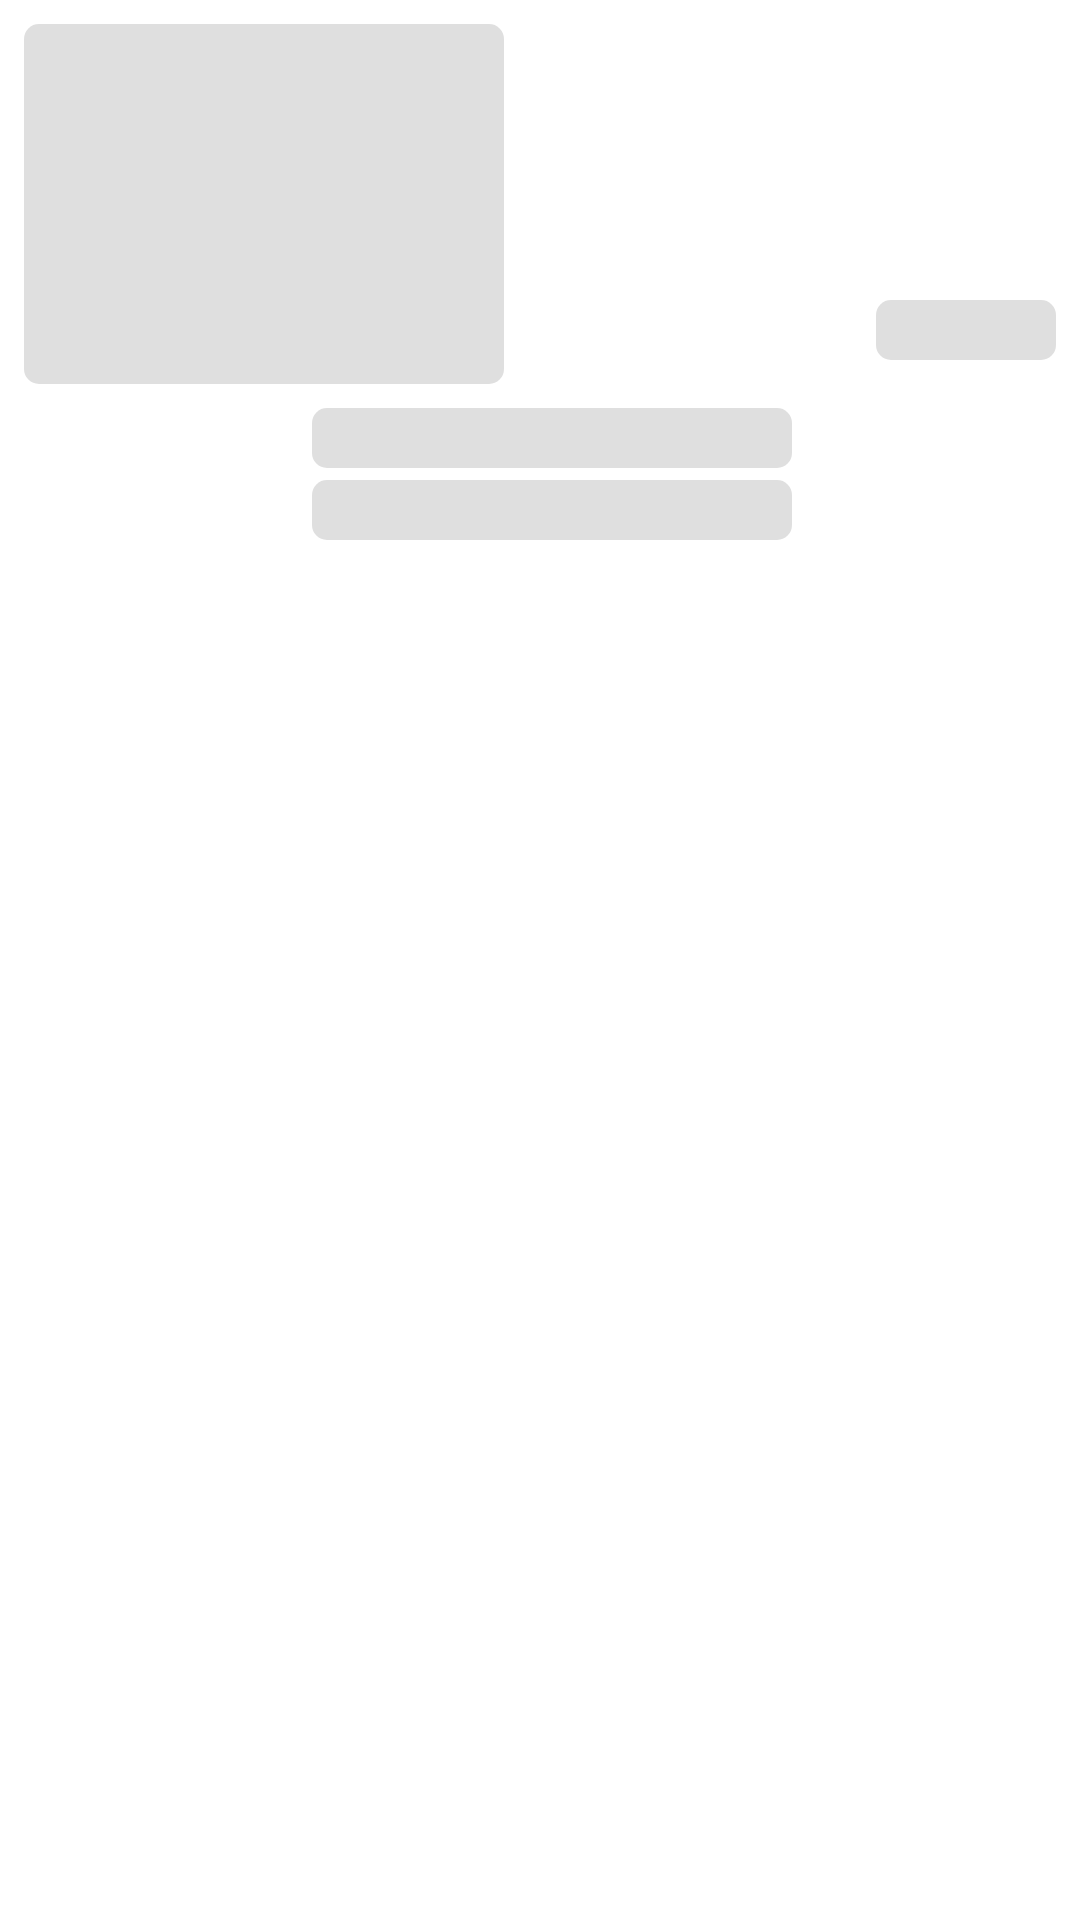

Write the Android layout XML for this screen, with the resource values it uses.
<!-- AndroidManifest.xml: application theme Theme.JajanHub -->
<!-- res/layout/list_popular_placeholder.xml -->
<?xml version="1.0" encoding="utf-8"?>
<androidx.constraintlayout.widget.ConstraintLayout xmlns:android="http://schemas.android.com/apk/res/android"
    xmlns:app="http://schemas.android.com/apk/res-auto"
    android:layout_width="170dp"
    android:layout_height="wrap_content">

    <View
        android:id="@+id/ivMerchantImage"
        android:layout_width="160dp"
        android:layout_height="120dp"
        android:layout_marginStart="8dp"
        android:layout_marginTop="8dp"
        android:background="@drawable/bg_shimmer_placeholder"
        app:layout_constraintStart_toStartOf="parent"
        app:layout_constraintTop_toTopOf="parent" />

    <View
        android:id="@+id/tvRatting"
        android:layout_width="60dp"
        android:layout_height="20dp"
        android:layout_marginEnd="8dp"
        android:layout_marginBottom="8dp"
        android:background="@drawable/bg_shimmer_placeholder"
        app:layout_constraintBottom_toBottomOf="@+id/ivMerchantImage"
        app:layout_constraintEnd_toEndOf="parent" />

    <View
        android:id="@+id/tvMerchantName"
        android:layout_width="160dp"
        android:layout_height="20dp"
        android:layout_marginStart="8dp"
        android:layout_marginTop="8dp"
        android:background="@drawable/bg_shimmer_placeholder"
        app:layout_constraintEnd_toEndOf="parent"
        app:layout_constraintStart_toStartOf="parent"
        app:layout_constraintTop_toBottomOf="@+id/ivMerchantImage" />
    <View
        android:id="@+id/tvMerchantAddress"
        android:layout_width="160dp"
        android:layout_height="20dp"
        android:layout_marginStart="8dp"
        android:layout_marginTop="4dp"
        android:background="@drawable/bg_shimmer_placeholder"
        app:layout_constraintEnd_toEndOf="parent"
        app:layout_constraintStart_toStartOf="parent"
        app:layout_constraintTop_toBottomOf="@+id/tvMerchantName" />
</androidx.constraintlayout.widget.ConstraintLayout>
<!-- resources referenced by this layout -->
<resources>
  <!-- drawable bg_shimmer_placeholder (drawable) -->
  <shape xmlns:android="http://schemas.android.com/apk/res/android"
      android:shape="rectangle">
      <corners android:radius="5dp" />
      <solid android:color="@color/placeholder" />
  </shape>
  <style name="Theme.JajanHub" parent="Theme.MaterialComponents.Light">
          
          <item name="colorPrimary">@color/colorPrimary</item>
          <item name="colorPrimaryVariant">@color/colorPrimaryVariant</item>
          <item name="colorOnPrimary">@color/white</item>
  
          <item name="android:forceDarkAllowed" tools:targetApi="q">false</item>
          
          <item name="colorSecondary">@color/colorAccent</item>
          <item name="colorSecondaryVariant">@color/colorAccent</item>
          <item name="colorOnSecondary">@color/black</item>
          
          <item name="android:statusBarColor" tools:targetApi="l">?attr/colorPrimaryVariant</item>
          
          <item name="android:windowLightStatusBar" tools:targetApi="m">true</item>
          <item name="fontFamily">@font/okra_medium</item>
          <item name="bottomSheetDialogTheme">@style/CustomBottomSheetDialog</item>
      </style>
  <color name="placeholder">#6FB6B6B6</color>
  <color name="colorPrimary">#ffffff</color>
  <color name="colorPrimaryVariant">#f7f7f7</color>
  <color name="white">#FFFFFFFF</color>
  <color name="colorAccent">#E7414F</color>
  <color name="black">#FF000000</color>
  <style name="CustomBottomSheetDialog" parent="@style/ThemeOverlay.MaterialComponents.BottomSheetDialog">
          <item name="bottomSheetStyle">@style/CustomBottomSheet</item>
      </style>
  <style name="CustomBottomSheet" parent="Widget.MaterialComponents.BottomSheet">
          <item name="shapeAppearanceOverlay">@style/CustomShapeAppearanceBottomSheetDialog</item>
      </style>
  <style name="CustomShapeAppearanceBottomSheetDialog">
          <item name="cornerFamily">rounded</item>
          <item name="cornerSizeTopRight">16dp</item>
          <item name="cornerSizeTopLeft">16dp</item>
          <item name="cornerSizeBottomRight">0dp</item>
          <item name="cornerSizeBottomLeft">0dp</item>
      </style>
</resources>
